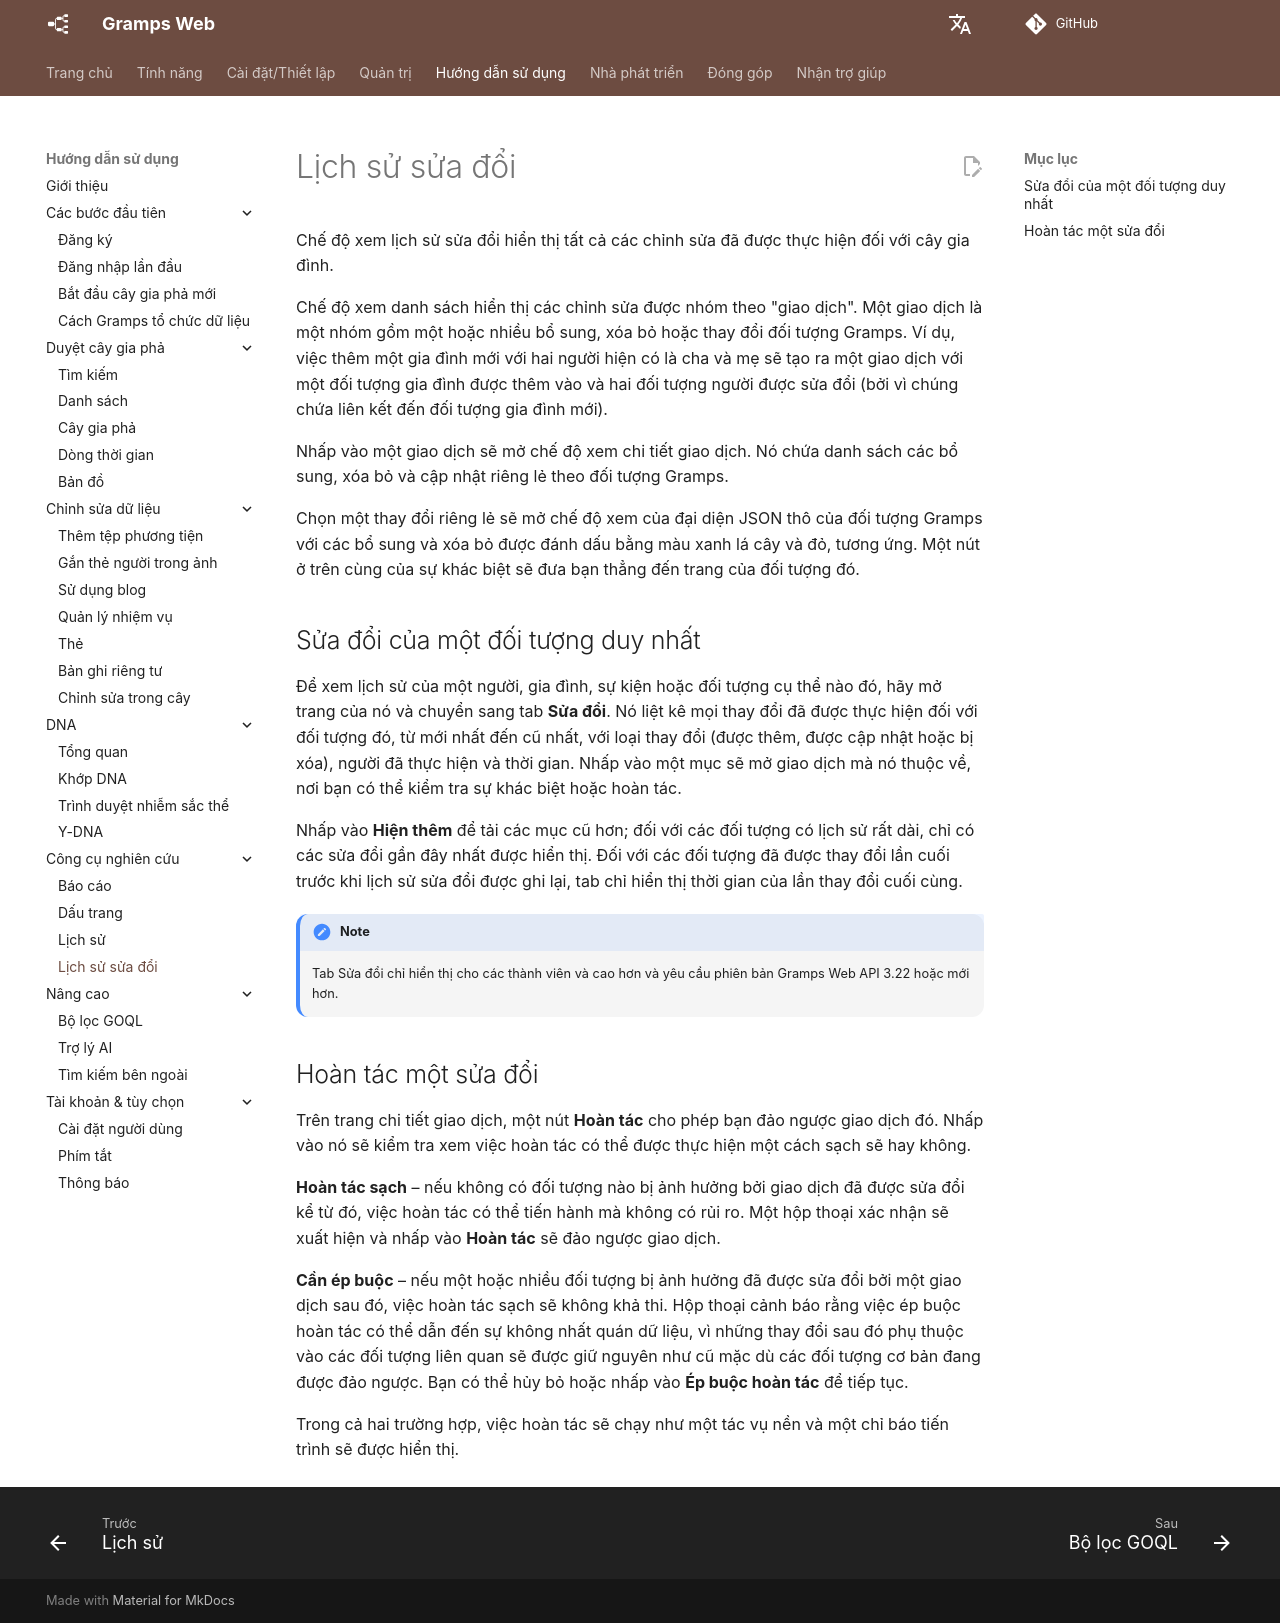

repository: gramps-project/gramps-web-docs · page: vi/user-guide/revisions/index.html · generator: mkdocs

# Lịch sử sửa đổi

Chế độ xem lịch sử sửa đổi hiển thị tất cả các chỉnh sửa đã được thực hiện đối với cây gia đình.

Chế độ xem danh sách hiển thị các chỉnh sửa được nhóm theo "giao dịch". Một giao dịch là một nhóm gồm một hoặc nhiều bổ sung, xóa bỏ hoặc thay đổi đối tượng Gramps. Ví dụ, việc thêm một gia đình mới với hai người hiện có là cha và mẹ sẽ tạo ra một giao dịch với một đối tượng gia đình được thêm vào và hai đối tượng người được sửa đổi (bởi vì chúng chứa liên kết đến đối tượng gia đình mới).

Nhấp vào một giao dịch sẽ mở chế độ xem chi tiết giao dịch. Nó chứa danh sách các bổ sung, xóa bỏ và cập nhật riêng lẻ theo đối tượng Gramps.

Chọn một thay đổi riêng lẻ sẽ mở chế độ xem của đại diện JSON thô của đối tượng Gramps với các bổ sung và xóa bỏ được đánh dấu bằng màu xanh lá cây và đỏ, tương ứng. Một nút ở trên cùng của sự khác biệt sẽ đưa bạn thẳng đến trang của đối tượng đó.

## Sửa đổi của một đối tượng duy nhất

Để xem lịch sử của một người, gia đình, sự kiện hoặc đối tượng cụ thể nào đó, hãy mở trang của nó và chuyển sang tab **Sửa đổi**. Nó liệt kê mọi thay đổi đã được thực hiện đối với đối tượng đó, từ mới nhất đến cũ nhất, với loại thay đổi (được thêm, được cập nhật hoặc bị xóa), người đã thực hiện và thời gian. Nhấp vào một mục sẽ mở giao dịch mà nó thuộc về, nơi bạn có thể kiểm tra sự khác biệt hoặc hoàn tác.

Nhấp vào **Hiện thêm** để tải các mục cũ hơn; đối với các đối tượng có lịch sử rất dài, chỉ có các sửa đổi gần đây nhất được hiển thị. Đối với các đối tượng đã được thay đổi lần cuối trước khi lịch sử sửa đổi được ghi lại, tab chỉ hiển thị thời gian của lần thay đổi cuối cùng.

!!! note
    Tab Sửa đổi chỉ hiển thị cho các thành viên và cao hơn và yêu cầu phiên bản Gramps Web API 3.22 hoặc mới hơn.

## Hoàn tác một sửa đổi

Trên trang chi tiết giao dịch, một nút **Hoàn tác** cho phép bạn đảo ngược giao dịch đó. Nhấp vào nó sẽ kiểm tra xem việc hoàn tác có thể được thực hiện một cách sạch sẽ hay không.

**Hoàn tác sạch** – nếu không có đối tượng nào bị ảnh hưởng bởi giao dịch đã được sửa đổi kể từ đó, việc hoàn tác có thể tiến hành mà không có rủi ro. Một hộp thoại xác nhận sẽ xuất hiện và nhấp vào **Hoàn tác** sẽ đảo ngược giao dịch.

**Cần ép buộc** – nếu một hoặc nhiều đối tượng bị ảnh hưởng đã được sửa đổi bởi một giao dịch sau đó, việc hoàn tác sạch sẽ không khả thi. Hộp thoại cảnh báo rằng việc ép buộc hoàn tác có thể dẫn đến sự không nhất quán dữ liệu, vì những thay đổi sau đó phụ thuộc vào các đối tượng liên quan sẽ được giữ nguyên như cũ mặc dù các đối tượng cơ bản đang được đảo ngược. Bạn có thể hủy bỏ hoặc nhấp vào **Ép buộc hoàn tác** để tiếp tục.

Trong cả hai trường hợp, việc hoàn tác sẽ chạy như một tác vụ nền và một chỉ báo tiến trình sẽ được hiển thị.
